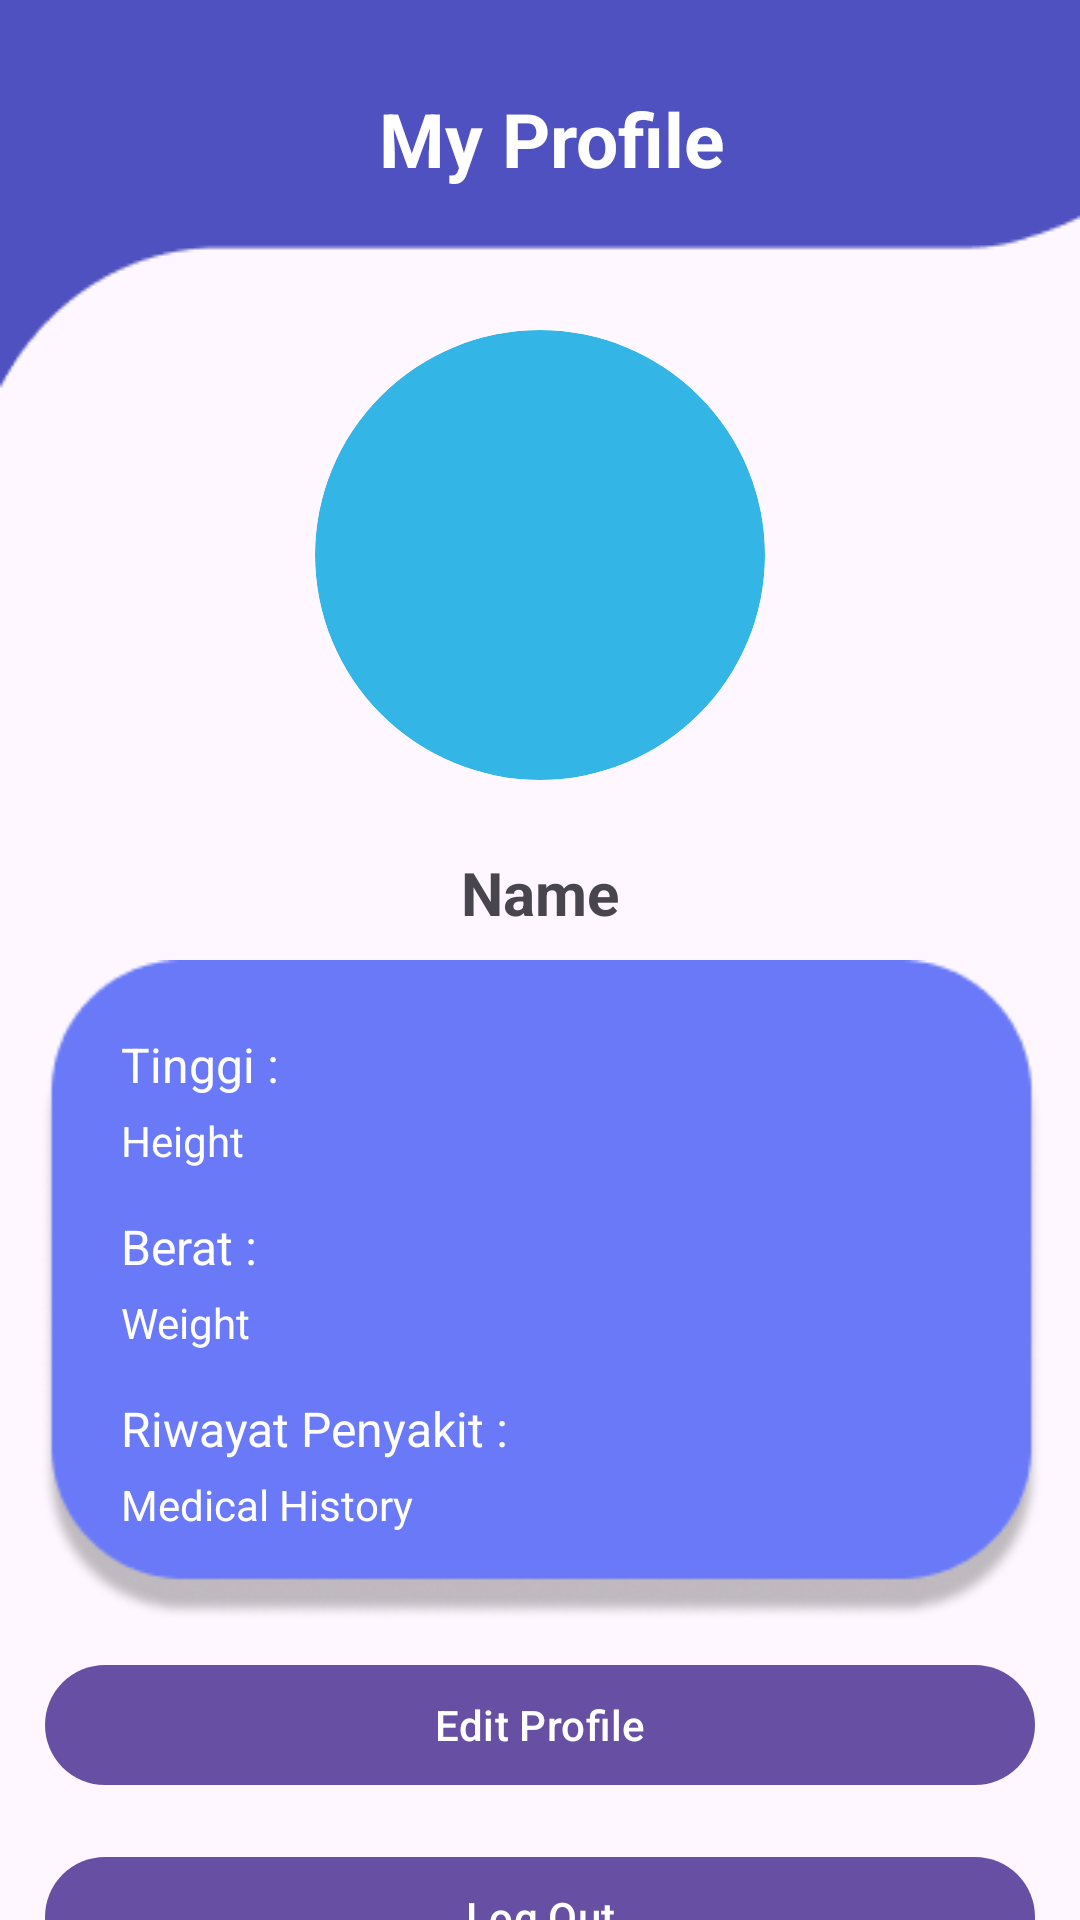

Produce the Android XML layout that renders to this screen, including the resource entries it uses.
<!-- AndroidManifest.xml: application theme Theme.Stuntguard -->
<!-- res/layout/fragment_profile.xml -->
<androidx.constraintlayout.widget.ConstraintLayout xmlns:android="http://schemas.android.com/apk/res/android"
    xmlns:app="http://schemas.android.com/apk/res-auto"
    xmlns:tools="http://schemas.android.com/tools"
    android:layout_width="match_parent"
    android:layout_height="match_parent"
    android:orientation="vertical" >

    <androidx.appcompat.widget.Toolbar
        android:id="@+id/topbar"
        android:layout_width="0dp"
        android:layout_height="wrap_content"
        android:background="@drawable/group_4"
        android:padding="8dp"
        android:theme="@style/ThemeOverlay.AppCompat.Dark.ActionBar"
        app:layout_constraintTop_toTopOf="parent"
        app:layout_constraintLeft_toLeftOf="parent"
        app:layout_constraintRight_toRightOf="parent">

        <ImageButton
            android:id="@+id/back_button"
            android:layout_width="wrap_content"
            android:layout_height="wrap_content"
            android:layout_marginBottom="100dp"
            android:background="?attr/selectableItemBackgroundBorderless"
            android:src="@drawable/ic_arrow_back"
            android:contentDescription="@string/back"/>

        <TextView
            android:id="@+id/toolbar_title"
            android:layout_width="wrap_content"
            android:layout_height="wrap_content"
            android:layout_marginBottom="100dp"
            android:layout_gravity="center"
            android:layout_marginStart="16dp"
            android:text="My Profile"
            android:textColor="@android:color/white"
            android:textSize="25sp"
            android:textStyle="bold"/>

    </androidx.appcompat.widget.Toolbar>

    <ImageView
        android:id="@+id/imageView3"
        android:layout_width="395dp"
        android:layout_height="220dp"
        android:layout_marginTop="5dp"
        app:layout_constraintEnd_toEndOf="parent"
        app:layout_constraintStart_toStartOf="parent"
        app:layout_constraintTop_toBottomOf="@+id/nameTextView"
        app:srcCompat="@drawable/profile_detail" />

    <com.google.android.material.imageview.ShapeableImageView
        android:id="@+id/profileImageView"
        android:layout_width="150dp"
        android:layout_height="150dp"
        android:layout_gravity="center"
        android:layout_marginTop="110dp"
        android:background="@drawable/circle_shape"
        android:scaleType="centerCrop"
        android:src="@drawable/ic_baseline_person_24"
        app:layout_constraintEnd_toEndOf="parent"
        app:layout_constraintStart_toStartOf="parent"
        app:layout_constraintTop_toTopOf="parent"
        app:shapeAppearanceOverlay="@style/Circular" />

    <TextView
        android:id="@+id/nameTextView"
        android:layout_width="wrap_content"
        android:layout_height="35dp"
        android:layout_marginTop="20dp"
        android:gravity="center"
        android:text="Name"
        android:textSize="20dp"
        android:textStyle="bold"
        app:layout_constraintEnd_toEndOf="parent"
        app:layout_constraintStart_toStartOf="parent"
        app:layout_constraintTop_toBottomOf="@+id/profileImageView" />

    <TextView
        android:id="@+id/textViewTinggi"
        android:layout_width="280dp"
        android:layout_height="wrap_content"
        android:layout_marginTop="24dp"
        android:text="Tinggi :"
        android:textSize="16dp"
        android:textColor="@color/white"
        app:layout_constraintEnd_toEndOf="@+id/imageView3"
        app:layout_constraintStart_toStartOf="@+id/imageView3"
        app:layout_constraintTop_toTopOf="@+id/imageView3" />

    <TextView
        android:id="@+id/heightTextView"
        android:layout_width="280dp"
        android:layout_height="wrap_content"
        android:layout_marginTop="5dp"
        android:text="Height"
        android:textSize="14dp"
        android:textColor="@color/white"
        app:layout_constraintEnd_toEndOf="@+id/imageView3"
        app:layout_constraintStart_toStartOf="@+id/imageView3"
        app:layout_constraintTop_toBottomOf="@+id/textViewTinggi" />

    <TextView
        android:id="@+id/textViewBerat"
        android:layout_width="280dp"
        android:layout_height="wrap_content"
        android:layout_marginTop="15dp"
        android:text="Berat :"
        android:textSize="16dp"
        android:textColor="@color/white"
        app:layout_constraintEnd_toEndOf="@+id/imageView3"
        app:layout_constraintStart_toStartOf="@+id/imageView3"
        app:layout_constraintTop_toBottomOf="@+id/heightTextView" />

    <TextView
        android:id="@+id/weightTextView"
        android:layout_width="280dp"
        android:layout_height="wrap_content"
        android:layout_marginTop="5dp"
        android:text="Weight"
        android:textSize="14dp"
        android:textColor="@color/white"
        app:layout_constraintEnd_toEndOf="@+id/imageView3"
        app:layout_constraintStart_toStartOf="@+id/imageView3"
        app:layout_constraintTop_toBottomOf="@+id/textViewBerat" />

    <TextView
        android:id="@+id/textViewHistory"
        android:layout_width="280dp"
        android:layout_height="wrap_content"
        android:layout_marginTop="15dp"
        android:text="Riwayat Penyakit :"
        android:textSize="16dp"
        android:textColor="@color/white"
        app:layout_constraintEnd_toEndOf="@+id/imageView3"
        app:layout_constraintStart_toStartOf="@+id/imageView3"
        app:layout_constraintTop_toBottomOf="@+id/weightTextView" />

    <TextView
        android:id="@+id/medicalHistoryTextView"
        android:layout_width="280dp"
        android:layout_height="wrap_content"
        android:layout_marginTop="5dp"
        android:text="Medical History"
        android:textSize="14dp"
        android:textColor="@color/white"
        app:layout_constraintEnd_toEndOf="@+id/imageView3"
        app:layout_constraintStart_toStartOf="@+id/imageView3"
        app:layout_constraintTop_toBottomOf="@+id/textViewHistory" />

    <Button
        android:id="@+id/editProfileButton"
        android:layout_width="330dp"
        android:layout_height="wrap_content"
        android:layout_marginStart="16dp"
        android:layout_marginTop="40dp"
        android:layout_marginEnd="16dp"
        android:text="Edit Profile"
        app:layout_constraintEnd_toEndOf="parent"
        app:layout_constraintHorizontal_bias="0.51"
        app:layout_constraintStart_toStartOf="parent"
        app:layout_constraintTop_toBottomOf="@+id/medicalHistoryTextView" />














    <Button
        android:id="@+id/logoutButton"
        android:layout_width="330dp"
        android:layout_height="wrap_content"
        android:layout_marginStart="16dp"
        android:layout_marginTop="16dp"
        android:layout_marginEnd="16dp"
        android:text="Log Out"
        app:layout_constraintEnd_toEndOf="parent"
        app:layout_constraintHorizontal_bias="0.51"
        app:layout_constraintStart_toStartOf="parent"
        app:layout_constraintTop_toBottomOf="@+id/editProfileButton" />

</androidx.constraintlayout.widget.ConstraintLayout>
<!-- resources referenced by this layout -->
<resources>
  <color name="white">#FFFFFFFF</color>
  <!-- drawable circle_shape (drawable) -->
  <?xml version="1.0" encoding="utf-8"?>
  <shape xmlns:android="http://schemas.android.com/apk/res/android"
      android:shape="oval">
      <solid android:color="@android:color/holo_blue_light"/> 
      <size
          android:width="100dp"
          android:height="100dp"/> 
  </shape>
  <!-- drawable group_4: png bitmap (drawable, 1190 bytes) -->
  <!-- drawable profile_detail: png bitmap (drawable, 9355 bytes) -->
  <string name="back">Back</string>
  <style name="Circular">
          <item name="cornerSize">50%</item>
      </style>
  <style name="Theme.Stuntguard" parent="Base.Theme.Stuntguard" />
  <style name="Base.Theme.Stuntguard" parent="Theme.Material3.Light.NoActionBar">
          
          
      </style>
</resources>
